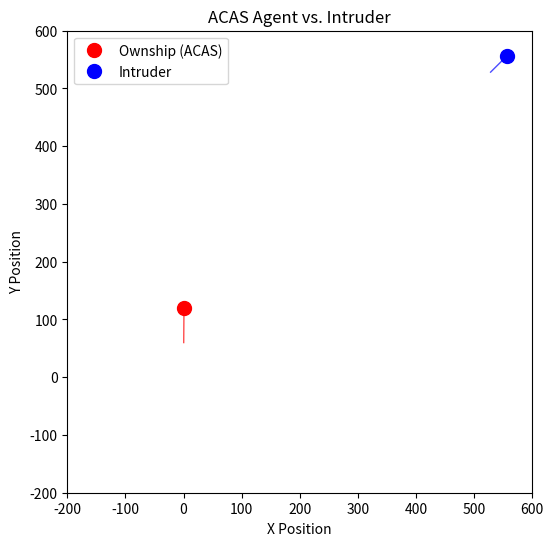

Source code (Python):
import numpy as np
import matplotlib.pyplot as plt
import matplotlib.animation as animation

# Define ACAS agent (ownship)
class ACASagent:
    def __init__(self, acas_speed):
        self.x = 0  # Starting position
        self.y = 0
        self.theta = np.pi / 2  # Facing upward initially
        self.speed = acas_speed
        self.interval = 0.1  # Time step

    def step(self, action):
        if action == 1:
            self.theta += (1.5 / 180) * np.pi * self.interval
        elif action == 2:
            self.theta -= (1.5 / 180) * np.pi * self.interval
        elif action == 3:
            self.theta += (3.0 / 180) * np.pi * self.interval
        elif action == 4:
            self.theta -= (3.0 / 180) * np.pi * self.interval

        # Normalize theta
        while self.theta > np.pi:
            self.theta -= np.pi * 2
        while self.theta < -np.pi:
            self.theta += np.pi * 2

        # Update position
        self.x += self.speed * np.cos(self.theta) * self.interval
        self.y += self.speed * np.sin(self.theta) * self.interval

    def act(self):
        return np.random.randint(0, 5)  # Random action


# Define Intruder agent
class Autoagent:
    def __init__(self, x, y, auto_theta, speed=400):
        self.x = x
        self.y = y
        self.theta = auto_theta
        self.speed = speed
        self.interval = 0.1  # Time step

    def step(self, action):
        if action == 1:
            self.theta += (1.5 / 180) * np.pi * self.interval
        elif action == 2:
            self.theta -= (1.5 / 180) * np.pi * self.interval
        elif action == 3:
            self.theta += (3.0 / 180) * np.pi * self.interval
        elif action == 4:
            self.theta -= (3.0 / 180) * np.pi * self.interval

        # Normalize theta
        while self.theta > np.pi:
            self.theta -= np.pi * 2
        while self.theta < -np.pi:
            self.theta += np.pi * 2

        # Update position
        self.x += self.speed * np.cos(self.theta) * self.interval
        self.y += self.speed * np.sin(self.theta) * self.interval

    def act(self):
        return 0  # Move straight


# Environment class
class env:
    def __init__(self, acas_speed, x2, y2, auto_theta):
        self.ownship = ACASagent(acas_speed)
        self.inturder = Autoagent(x2, y2, auto_theta)

    def step(self):
        acas_act = self.ownship.act()
        auto_act = self.inturder.act()
        self.ownship.step(acas_act)
        self.inturder.step(auto_act)


# Initialize environment
acas_speed = 600  # Ownship speed
x2, y2, auto_theta = 500, 500, np.pi / 4  # Intruder closer to origin
air_env = env(acas_speed=acas_speed, x2=x2, y2=y2, auto_theta=auto_theta)

# Setup Matplotlib
fig, ax = plt.subplots(figsize=(6, 6))
ax.set_xlim(-200, 600)
ax.set_ylim(-200, 600)
ax.set_title("ACAS Agent vs. Intruder")
ax.set_xlabel("X Position")
ax.set_ylabel("Y Position")

ownship_point, = ax.plot([], [], 'ro', markersize=10, label="Ownship (ACAS)")
intruder_point, = ax.plot([], [], 'bo', markersize=10, label="Intruder")
ownship_path, = ax.plot([], [], 'r-', linewidth=1, alpha=0.7)
intruder_path, = ax.plot([], [], 'b-', linewidth=1, alpha=0.7)
ax.legend()

# History
ownship_x_history = []
ownship_y_history = []
intruder_x_history = []
intruder_y_history = []

def update(frame):
    air_env.step()
    print(f"Ownship: ({air_env.ownship.x:.2f}, {air_env.ownship.y:.2f})")
    print(f"Intruder: ({air_env.inturder.x:.2f}, {air_env.inturder.y:.2f})")

    ownship_x_history.append(air_env.ownship.x)
    ownship_y_history.append(air_env.ownship.y)
    intruder_x_history.append(air_env.inturder.x)
    intruder_y_history.append(air_env.inturder.y)

    ownship_point.set_data([air_env.ownship.x], [air_env.ownship.y])
    intruder_point.set_data([air_env.inturder.x], [air_env.inturder.y])
    ownship_path.set_data(ownship_x_history, ownship_y_history)
    intruder_path.set_data(intruder_x_history, intruder_y_history)

    return ownship_point, intruder_point, ownship_path, intruder_path

# Run animation
ani = animation.FuncAnimation(fig, update, frames=500, interval=50, blit=True)

plt.show()